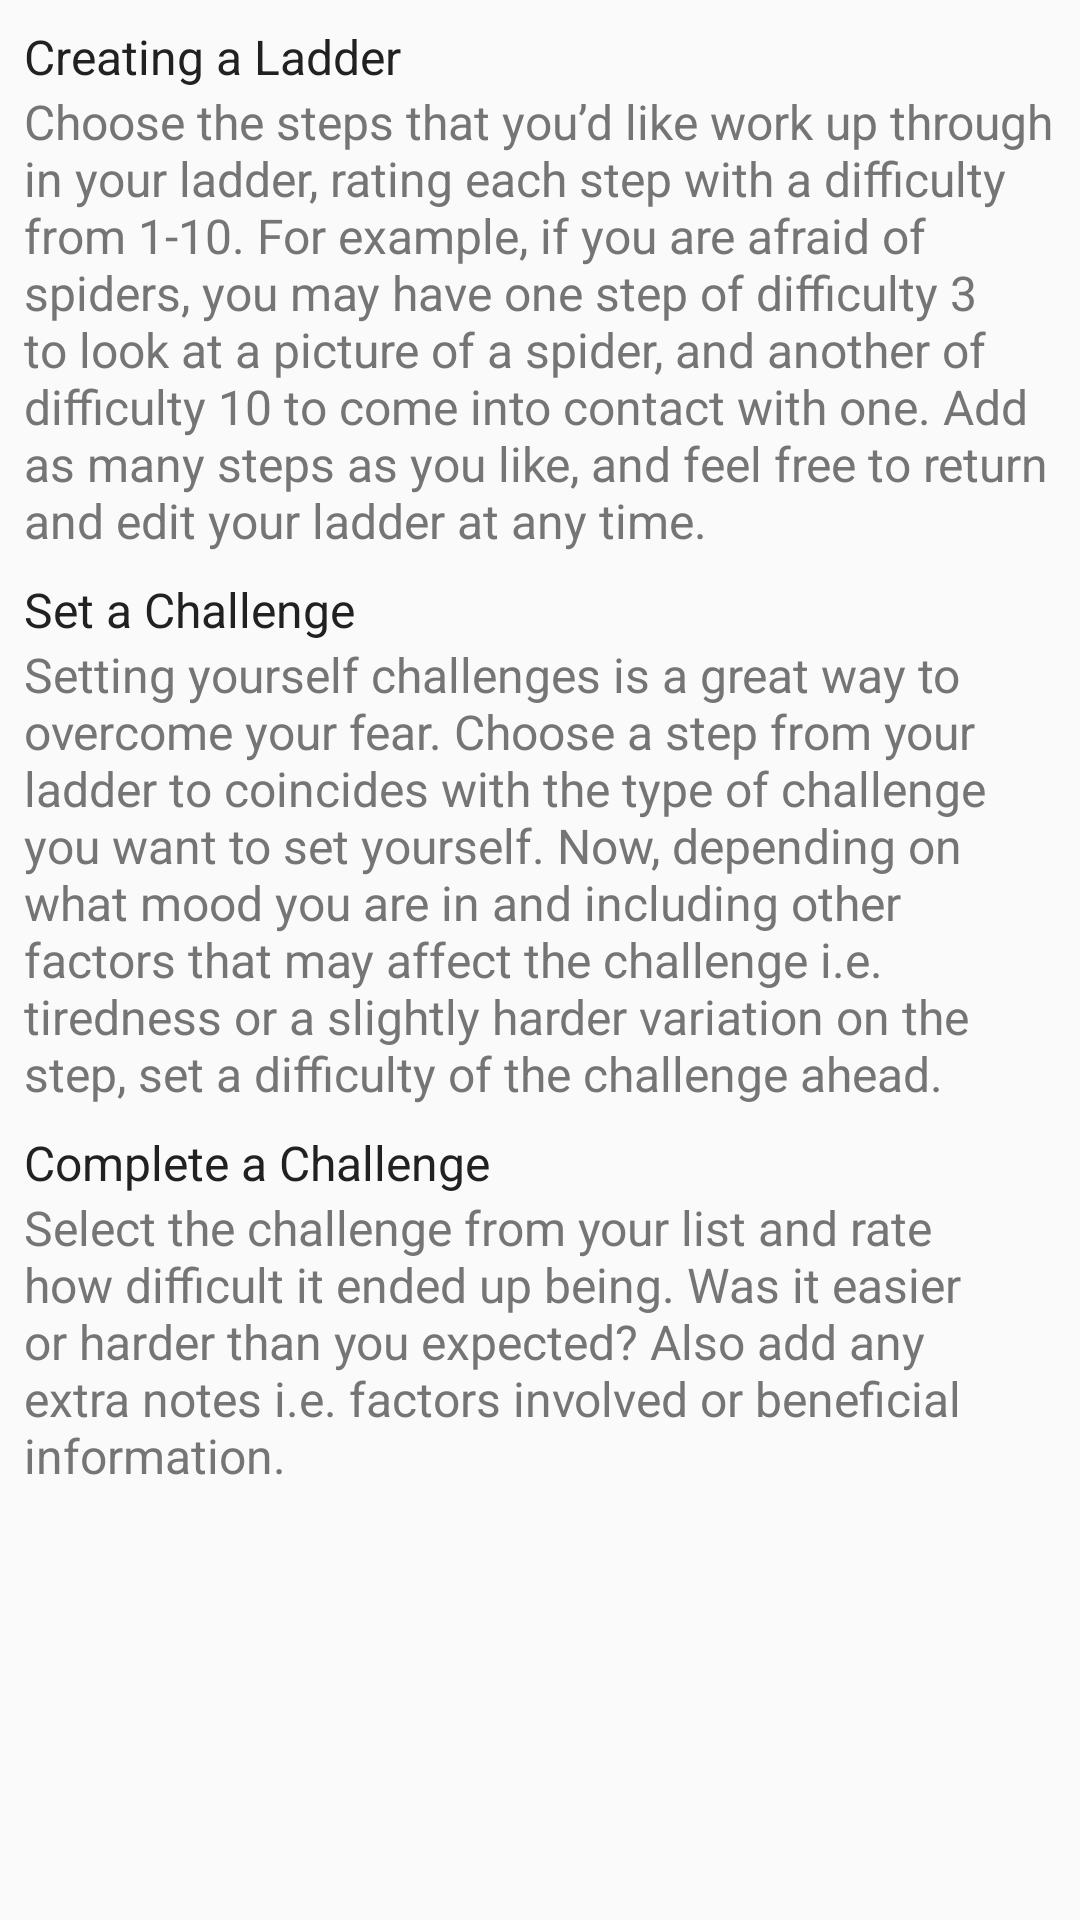

Reconstruct the res/layout file that produces this screen, plus the resources it refers to.
<!-- AndroidManifest.xml: application theme AppTheme -->
<!-- res/layout/fragment_help.xml -->
<?xml version="1.0" encoding="utf-8"?>
<FrameLayout xmlns:android="http://schemas.android.com/apk/res/android"
    xmlns:tools="http://schemas.android.com/tools"
    android:layout_width="match_parent"
    android:layout_height="match_parent"
    tools:context=".HelpFragment">

    
    <ScrollView
        android:layout_width="match_parent"
        android:layout_height="match_parent"
        android:layout_margin="8dp">

        <LinearLayout
            android:layout_width="match_parent"
            android:layout_height="match_parent"
            android:orientation="vertical">

            <TextView
                android:layout_width="match_parent"
                android:layout_height="wrap_content"
                android:text="Creating a Ladder"
                style="@style/H2Text"/>

            <TextView
                android:layout_width="match_parent"
                android:layout_height="match_parent"
                style="s"
                android:text="Choose the steps that you’d like work up through in your ladder, rating each step with a difficulty from 1-10. For example, if you are afraid of spiders, you may have one step of difficulty 3 to look at a picture of a spider, and another of difficulty 10 to come into contact with one. Add as many steps as you like, and feel free to return and edit your ladder at any time." />

            <TextView
                android:layout_width="match_parent"
                android:layout_height="wrap_content"
                android:layout_marginTop="8dp"
                android:text="Set a Challenge"
                style="@style/H2Text"/>

            <TextView
                android:layout_width="match_parent"
                android:layout_height="match_parent"
                android:text="Setting yourself challenges is a great way to overcome your fear. Choose a step from your ladder to coincides with the type of challenge you want to set yourself. Now, depending on what mood you are in and including other factors that may affect the challenge i.e. tiredness or a slightly harder variation on the step, set a difficulty of the challenge ahead."/>

            <TextView
                android:layout_width="match_parent"
                android:layout_height="wrap_content"
                android:layout_marginTop="8dp"
                android:text="Complete a Challenge"
                style="@style/H2Text"/>

            <TextView
                android:layout_width="match_parent"
                android:layout_height="match_parent"
                android:text="Select the challenge from your list and rate how difficult it ended up being. Was it easier or harder than you expected? Also add any extra notes i.e. factors involved or beneficial information."/>

        </LinearLayout>


    </ScrollView>

</FrameLayout>
<!-- resources referenced by this layout -->
<resources>
  <style name="H2Text" parent="TextAppearance.AppCompat">
          <item name="android:textColor">@color/colorPrimaryText</item>
          <item name="android:textSize">16sp</item>
      </style>
  <style name="AppTheme" parent="Theme.AppCompat.Light.NoActionBar">
          
          <item name="colorPrimary">@color/colorPrimary</item>
          <item name="colorPrimaryDark">@color/colorPrimaryDark</item>
          <item name="colorAccent">@color/colorAccent</item>
          <item name="actionOverflowButtonStyle">@style/MyOverflowButtonStyle</item>
          
          <item name="colorControlNormal">@color/colorTextIcons</item>
          
          <item name="android:textColor">@color/colorSecondaryText</item>
          <item name="android:textSize">16sp</item>
          <item name="android:buttonStyle">@style/ButtonStyle</item>
          <item name="android:editTextColor">@color/colorSecondaryText</item>
  
      </style>
  <color name="colorPrimaryText">#212121</color>
  <color name="colorPrimary">#009688</color>
  <color name="colorPrimaryDark">#00796b</color>
  <color name="colorAccent">#607D8B</color>
  <style name="MyOverflowButtonStyle" parent="Widget.AppCompat.ActionButton.Overflow">
          <item name="android:tint">@color/colorTextIcons</item>
  
      </style>
  <color name="colorTextIcons">#ffffff</color>
  <color name="colorSecondaryText">#757575</color>
  <style name="ButtonStyle" parent="Base.Widget.AppCompat.Button">
          <item name="android:background">@color/colorDivider</item>
          <item name="android:textColor">@color/colorPrimaryText</item>
      </style>
  <color name="colorDivider">#BDBDBD</color>
</resources>
